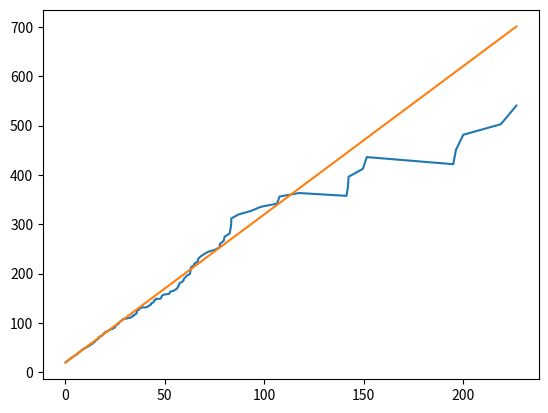

This chart was generated by the following Python code:
"""
Created on Thu Aug 12 14:59:03 2010

Warning: not tried out or tested yet, Done

Author: josef-pktd
"""

import numpy as np
from scipy import stats
from scipy.special import comb
from scipy.stats.distributions import rv_continuous
import matplotlib.pyplot as plt

from numpy import where, inf
from numpy import abs as np_abs


## Generalized Pareto  with reversed sign of c as in literature
class genpareto2_gen(rv_continuous):
    def _argcheck(self, c):
        c = np.asarray(c)
        self.b = where(c > 0, 1.0 / np_abs(c), inf)
        return where(c == 0, 0, 1)

    def _pdf(self, x, c):
        Px = np.power(1 - c * x, -1.0 + 1.0 / c)
        return Px

    def _logpdf(self, x, c):
        return (-1.0 + 1.0 / c) * np.log1p(-c * x)

    def _cdf(self, x, c):
        return 1.0 - np.power(1 - c * x, 1.0 / c)

    def _ppf(self, q, c):
        vals = -1.0 / c * (np.power(1 - q, c) - 1)
        return vals

    def _munp(self, n, c):
        k = np.arange(0, n + 1)
        val = (1.0 / c) ** n * np.sum(comb(n, k) * (-1) ** k / (1.0 + c * k), axis=0)
        return where(c * n > -1, val, inf)

    def _entropy(self, c):
        if c < 0:
            return 1 - c
        else:
            self.b = 1.0 / c
            return rv_continuous._entropy(self, c)


genpareto2 = genpareto2_gen(
    a=0.0,
    name="genpareto",
    longname="A generalized Pareto",
    shapes="c",
    #                           extradoc="""
    #
    # Generalized Pareto distribution
    #
    # genpareto2.pdf(x,c) = (1+c*x)**(-1-1/c)
    # for c != 0, and for x >= 0 for all c, and x < 1/abs(c) for c < 0.
    # """
)

shape, loc, scale = 0.5, 0, 1
rv = np.arange(5)
quant = [0.01, 0.1, 0.5, 0.9, 0.99]
for method, x in [("pdf", rv), ("cdf", rv), ("sf", rv), ("ppf", quant), ("isf", quant)]:
    print(getattr(genpareto2, method)(x, shape, loc, scale))
    print(getattr(stats.genpareto, method)(x, -shape, loc, scale))

print(genpareto2.stats(shape, loc, scale, moments="mvsk"))
print(stats.genpareto.stats(-shape, loc, scale, moments="mvsk"))
print(genpareto2.entropy(shape, loc, scale))
print(stats.genpareto.entropy(-shape, loc, scale))


def paramstopot(thresh, shape, scale):
    """transform shape scale for peak over threshold

    y = x-u|x>u ~ GPD(k, sigma-k*u) if x ~ GPD(k, sigma)
    notation of de Zea Bermudez, Kotz
    k, sigma is shape, scale
    """
    return shape, scale - shape * thresh


def paramsfrompot(thresh, shape, scalepot):
    return shape, scalepot + shape * thresh


def warnif(cond, msg):
    if not cond:
        print(msg, "does not hold")


def meanexcess(thresh, shape, scale):
    """mean excess function of genpareto

    assert are inequality conditions in de Zea Bermudez, Kotz
    """
    warnif(shape > -1, "shape > -1")
    warnif(thresh >= 0, "thresh >= 0")  # make it weak inequality
    warnif((scale - shape * thresh) > 0, "(scale - shape*thresh) > 0")
    return (scale - shape * thresh) / (1 + shape)


def meanexcess_plot(data, params=None, lidx=100, uidx=10, method="emp", plot=0):
    if method == "est":
        # does not make much sense yet,
        # estimate the parameters and use theoretical meanexcess
        if params is None:
            raise NotImplementedError
        else:
            pass  # estimate parames
    elif method == "emp":
        # calculate meanexcess from data
        datasorted = np.sort(data)
        meanexcess = (datasorted[::-1].cumsum()) / np.arange(1, len(data) + 1) - datasorted[::-1]
        meanexcess = meanexcess[::-1]
        if plot:
            plt.plot(datasorted[:-uidx], meanexcess[:-uidx])
            if params is not None:
                shape, scale = params
                plt.plot(datasorted[:-uidx], (scale - datasorted[:-uidx] * shape) / (1.0 + shape))
    return datasorted, meanexcess


print(meanexcess(5, -0.5, 10))
print(meanexcess(5, -2, 10))

data = genpareto2.rvs(-0.75, scale=5, size=1000)
# data = np.random.uniform(50, size=1000)
# data = stats.norm.rvs(0, np.sqrt(50), size=1000)
# data = stats.pareto.rvs(1.5, np.sqrt(50), size=1000)
tmp = meanexcess_plot(data, params=(-0.75, 5), plot=1)
print(tmp[1][-20:])
print(tmp[0][-20:])


# plt.show()


def meanexcess_emp(data):
    datasorted = np.sort(data).astype(float)
    meanexcess = (datasorted[::-1].cumsum()) / np.arange(1, len(data) + 1) - datasorted[::-1]
    meancont = (datasorted[::-1].cumsum()) / np.arange(1, len(data) + 1)
    meanexcess = meanexcess[::-1]
    return datasorted, meanexcess, meancont[::-1]


def meanexcess_dist(self, lb, *args, **kwds):
    # default function in expect is identity
    # need args in call
    if np.ndim(lb) == 0:
        return self.expect(lb=lb, conditional=True)
    else:
        return np.array([self.expect(lb=lbb, conditional=True) for lbb in lb])


ds, me, mc = meanexcess_emp(1.0 * np.arange(1, 10))
print(ds)
print(me)
print(mc)

print(meanexcess_dist(stats.norm, lb=0.5))
print(meanexcess_dist(stats.norm, lb=[-np.inf, -0.5, 0, 0.5]))
rvs = stats.norm.rvs(size=100000)
rvs = rvs - rvs.mean()
print(rvs.mean(), rvs[rvs > -0.5].mean(), rvs[rvs > 0].mean(), rvs[rvs > 0.5].mean())

"""
[ 1.   0.5  0.   0.   0. ]
[ 1.   0.5  0.   0.   0. ]
[ 0.    0.75  1.    1.    1.  ]
[ 0.    0.75  1.    1.    1.  ]
[ 1.    0.25  0.    0.    0.  ]
[ 1.    0.25  0.    0.    0.  ]
[ 0.01002513  0.1026334   0.58578644  1.36754447  1.8       ]
[ 0.01002513  0.1026334   0.58578644  1.36754447  1.8       ]
[ 1.8         1.36754447  0.58578644  0.1026334   0.01002513]
[ 1.8         1.36754447  0.58578644  0.1026334   0.01002513]
(array(0.66666666666666674), array(0.22222222222222243), array(0.56568542494923058), array(-0.60000000000032916))
(array(0.66666666666666674), array(0.22222222222222243), array(0.56568542494923058), array(-0.60000000000032916))
0.5
0.5
25.0
shape > -1 does not hold
-20
[  41.4980671    42.83145298   44.24197578   45.81622844   47.57145212
   49.52692287   51.70553275   54.0830766    56.61358997   59.53409167
   62.8970042    66.73494156   71.04227973   76.24015612   82.71835988
   89.79611663   99.4252195   106.2372462    94.83432424    0.        ]
[  15.79736355   16.16373531   17.44204268   17.47968055   17.73264951
   18.23939099   19.02638455   20.79746264   23.7169161    24.48807136
   25.90496638   28.35556795   32.27623618   34.65714495   37.37093362
   47.32957609   51.27970515   78.98913941  129.04309012  189.66864848]
>>> np.arange(10)
array([0, 1, 2, 3, 4, 5, 6, 7, 8, 9])
>>> meanexcess_emp(np.arange(10))
(array([0, 1, 2, 3, 4, 5, 6, 7, 8, 9]), array([4, 4, 5, 5, 5, 6, 6, 5, 4, 0]), array([9, 8, 8, 7, 7, 6, 6, 5, 5, 4]))
>>> meanexcess_emp(1*np.arange(10))
(array([0, 1, 2, 3, 4, 5, 6, 7, 8, 9]), array([4, 4, 5, 5, 5, 6, 6, 5, 4, 0]), array([9, 8, 8, 7, 7, 6, 6, 5, 5, 4]))
>>> meanexcess_emp(1.*np.arange(10))
(array([ 0.,  1.,  2.,  3.,  4.,  5.,  6.,  7.,  8.,  9.]), array([ 4.5       ,  4.88888889,  5.25      ,  5.57142857,  5.83333333,
        6.        ,  6.        ,  5.66666667,  4.5       ,  0.        ]), array([ 9. ,  8.5,  8. ,  7.5,  7. ,  6.5,  6. ,  5.5,  5. ,  4.5]))
>>> meanexcess_emp(0.5**np.arange(10))
(array([ 0.00195313,  0.00390625,  0.0078125 ,  0.015625  ,  0.03125   ,
        0.0625    ,  0.125     ,  0.25      ,  0.5       ,  1.        ]), array([ 0.19960938,  0.22135417,  0.24804688,  0.28125   ,  0.32291667,
        0.375     ,  0.4375    ,  0.5       ,  0.5       ,  0.        ]), array([ 1.        ,  0.75      ,  0.58333333,  0.46875   ,  0.3875    ,
        0.328125  ,  0.28348214,  0.24902344,  0.22178819,  0.19980469]))
>>> meanexcess_emp(np.arange(10)**0.5)
(array([ 0.        ,  1.        ,  1.41421356,  1.73205081,  2.        ,
        2.23606798,  2.44948974,  2.64575131,  2.82842712,  3.        ]), array([ 1.93060005,  2.03400006,  2.11147337,  2.16567659,  2.19328936,
        2.18473364,  2.11854461,  1.94280904,  1.5       ,  0.        ]), array([ 3.        ,  2.91421356,  2.82472615,  2.73091704,  2.63194723,
        2.52662269,  2.41311242,  2.28825007,  2.14511117,  1.93060005]))
>>> meanexcess_emp(np.arange(10)**-2)
(array([-2147483648,           0,           0,           0,           0,
                 0,           0,           0,           0,           1]), array([0, 0, 0, 0, 0, 0, 0, 0, 0, 0]), array([         1,          0,          0,          0,          0,
                0,          0,          0,          0, -214748365]))
>>> meanexcess_emp(np.arange(10)**(-0.5))
(array([ 0.33333333,  0.35355339,  0.37796447,  0.40824829,  0.4472136 ,
        0.5       ,  0.57735027,  0.70710678,  1.        ,         Inf]), array([ Inf,  Inf,  Inf,  Inf,  Inf,  Inf,  Inf,  Inf,  Inf,  NaN]), array([ Inf,  Inf,  Inf,  Inf,  Inf,  Inf,  Inf,  Inf,  Inf,  Inf]))
>>> np.arange(10)**(-0.5)
array([        Inf,  1.        ,  0.70710678,  0.57735027,  0.5       ,
        0.4472136 ,  0.40824829,  0.37796447,  0.35355339,  0.33333333])
>>> meanexcess_emp(np.arange(1,10)**(-0.5))
(array([ 0.33333333,  0.35355339,  0.37796447,  0.40824829,  0.4472136 ,
        0.5       ,  0.57735027,  0.70710678,  1.        ]), array([ 0.4857152 ,  0.50223543,  0.51998842,  0.53861177,  0.55689141,
        0.57111426,  0.56903559,  0.5       ,  0.        ]), array([ 1.        ,  0.85355339,  0.76148568,  0.69611426,  0.64633413,
        0.60665316,  0.57398334,  0.5464296 ,  0.52275224]))
>>> meanexcess_emp(np.arange(1,10))
(array([1, 2, 3, 4, 5, 6, 7, 8, 9]), array([4, 5, 5, 5, 6, 6, 5, 4, 0]), array([9, 8, 8, 7, 7, 6, 6, 5, 5]))
>>> meanexcess_emp(1.*np.arange(1,10))
(array([ 1.,  2.,  3.,  4.,  5.,  6.,  7.,  8.,  9.]), array([ 4.88888889,  5.25      ,  5.57142857,  5.83333333,  6.        ,
        6.        ,  5.66666667,  4.5       ,  0.        ]), array([ 9. ,  8.5,  8. ,  7.5,  7. ,  6.5,  6. ,  5.5,  5. ]))
>>> datasorted = np.sort(1.*np.arange(1,10))
>>> (datasorted[::-1].cumsum()-datasorted[::-1])
array([  0.,   9.,  17.,  24.,  30.,  35.,  39.,  42.,  44.])
>>> datasorted[::-1].cumsum()
array([  9.,  17.,  24.,  30.,  35.,  39.,  42.,  44.,  45.])
>>> datasorted[::-1]
array([ 9.,  8.,  7.,  6.,  5.,  4.,  3.,  2.,  1.])
>>>
"""
